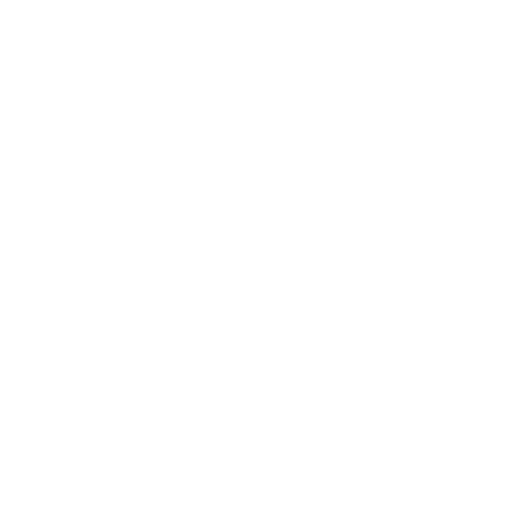
t = 0.00 s
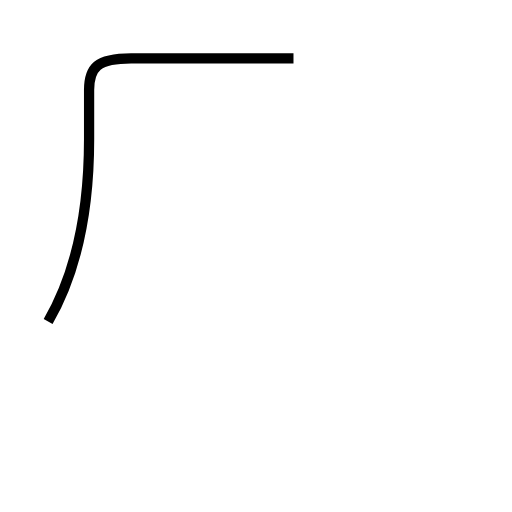
t = 1.35 s
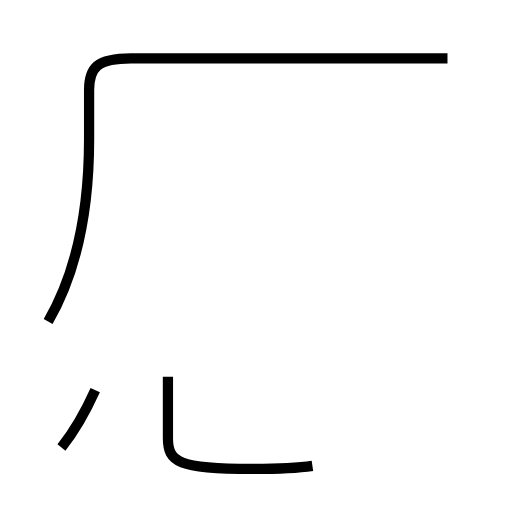
t = 2.65 s
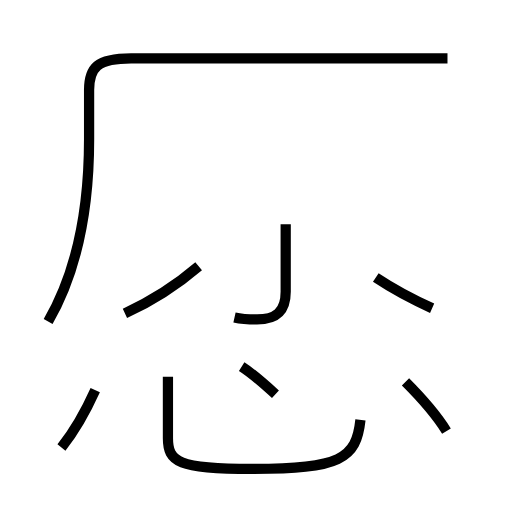
t = 4.03 s
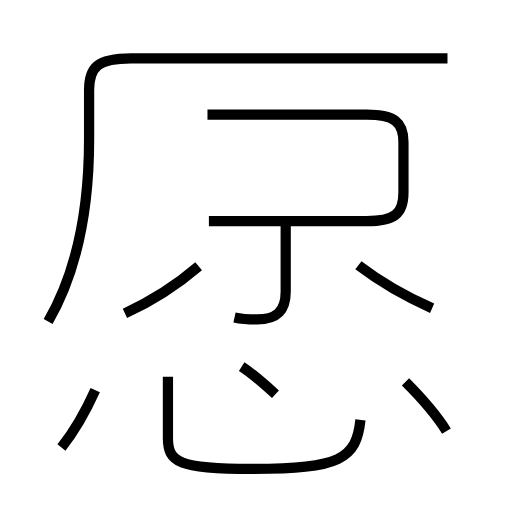
t = 5.49 s
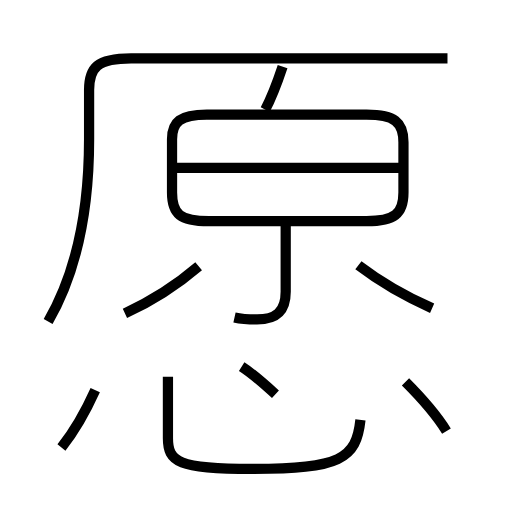
t = 6.75 s

The animated SVG that drew these frames (rendered in a browser with its animation timeline set to each time). Animation: 11 SMIL elements (animate=11); one cycle of 6.75 s.

<?xml version='1.0' encoding='utf-8'?>
<svg viewBox="0.0 -6.0 50.0 50.0" version="1.1" xmlns="http://www.w3.org/2000/svg"><rect x="-1000" y="-1000" width="2000" height="2000" stroke="white" fill="white" /><g style="fill:none;stroke:#000000;stroke-width:1"><path d="M 4.7 -12.6 C 7.3 -17.1 8.7 -22.7 8.7 -30.4 L 8.7 -35.2 C 8.7 -37.4 9.5 -38.3 12.8 -38.3 L 43.7 -38.3 " transform="translate(0.0 38.0)" stroke-dasharray="60.18541461118971" stroke-dashoffset="60.18541461118971"><animate attributeName="stroke-dashoffset" from="60.18541461118971" to="0" dur="1.8055624383356912s" begin="0s; anim_end.end" fill="freeze" id="anim0" /></path><path d="M 6.0 -0.3 C 7.2 -1.8 8.4 -3.9 9.3 -5.9 " transform="translate(0.0 38.0)" stroke-dasharray="6.515606086167603" stroke-dashoffset="6.515606086167603"><animate attributeName="stroke-dashoffset" from="6.515606086167603" to="0" dur="0.19546818258502807s" begin="anim0.end" fill="freeze" id="anim1" /></path><path d="M 16.4 -7.2 L 16.4 -1.2 C 16.4 1.1 17.4 1.8 24.6 1.8 C 33.2 1.8 34.8 0.8 35.2 -3.0 " transform="translate(0.0 38.0)" stroke-dasharray="28.985518330921153" stroke-dashoffset="28.985518330921153"><animate attributeName="stroke-dashoffset" from="28.985518330921153" to="0" dur="0.8695655499276346s" begin="anim1.end" fill="freeze" id="anim2" /></path><path d="M 12.2 -13.4 C 14.6 -14.5 17.3 -16.2 19.4 -18.0 " transform="translate(0.0 38.0)" stroke-dasharray="8.569345097659356" stroke-dashoffset="8.569345097659356"><animate attributeName="stroke-dashoffset" from="8.569345097659356" to="0" dur="0.2570803529297807s" begin="anim2.end" fill="freeze" id="anim3" /></path><path d="M 26.9 -5.5 C 25.7 -6.6 24.7 -7.5 23.6 -8.2 " transform="translate(0.0 38.0)" stroke-dasharray="4.269446244365364" stroke-dashoffset="4.269446244365364"><animate attributeName="stroke-dashoffset" from="4.269446244365364" to="0" dur="0.12808338733096092s" begin="anim3.end" fill="freeze" id="anim4" /></path><path d="M 22.9 -13.0 C 23.8 -12.8 24.4 -12.8 25.1 -12.8 C 26.9 -12.8 27.9 -13.5 27.9 -15.5 L 27.9 -22.1 " transform="translate(0.0 38.0)" stroke-dasharray="13.313296058744099" stroke-dashoffset="13.313296058744099"><animate attributeName="stroke-dashoffset" from="13.313296058744099" to="0" dur="0.39939888176232297s" begin="anim4.end" fill="freeze" id="anim5" /></path><path d="M 43.6 -1.9 C 42.6 -3.5 41.0 -5.3 39.6 -6.7 " transform="translate(0.0 38.0)" stroke-dasharray="6.260193920597289" stroke-dashoffset="6.260193920597289"><animate attributeName="stroke-dashoffset" from="6.260193920597289" to="0" dur="0.18780581761791867s" begin="anim5.end" fill="freeze" id="anim6" /></path><path d="M 42.2 -13.9 C 39.5 -15.1 37.1 -16.5 35.0 -18.1 " transform="translate(0.0 38.0)" stroke-dasharray="8.354345618336048" stroke-dashoffset="8.354345618336048"><animate attributeName="stroke-dashoffset" from="8.354345618336048" to="0" dur="0.2506303685500814s" begin="anim6.end" fill="freeze" id="anim7" /></path><path d="M 20.4 -22.4 L 35.8 -22.4 C 38.5 -22.4 39.4 -23.1 39.4 -25.2 L 39.4 -30.1 C 39.4 -32.1 38.5 -32.8 35.8 -32.8 L 20.2 -32.8 C 17.6 -32.8 16.8 -32.1 16.8 -30.4 L 16.8 -25.2 C 16.8 -23.1 17.6 -22.4 20.4 -22.4 Z " transform="translate(0.0 38.0)" stroke-dasharray="61.885772726609105" stroke-dashoffset="61.885772726609105"><animate attributeName="stroke-dashoffset" from="61.885772726609105" to="0" dur="1.8565731817982731s" begin="anim7.end" fill="freeze" id="anim8" /></path><path d="M 39.0 -27.6 L 17.0 -27.6 " transform="translate(0.0 38.0)" stroke-dasharray="22.0" stroke-dashoffset="22.0"><animate attributeName="stroke-dashoffset" from="22.0" to="0" dur="0.6599999999999999s" begin="anim8.end" fill="freeze" id="anim9" /></path><path d="M 25.9 -33.3 C 26.6 -34.6 27.1 -36.0 27.6 -37.5" transform="translate(0.0 38.0)" stroke-dasharray="4.536823615390163" stroke-dashoffset="4.536823615390163"><animate attributeName="stroke-dashoffset" from="4.536823615390163" to="0" dur="0.1361047084617049s" begin="anim9.end" fill="freeze" id="anim_end" /></path></g></svg>
